Photos from the image-classification dataset "dataset" in the GitHub repository yancarm/Plant-Recognition. Its 5 classes are: barbados cherry, betel, caricature plant, sweet potato, vieux garcon.

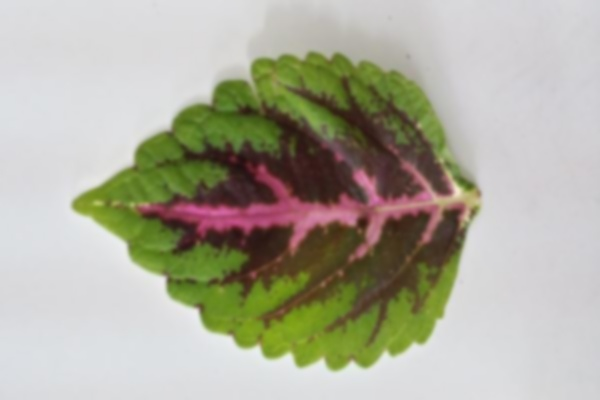
Label: vieux garcon

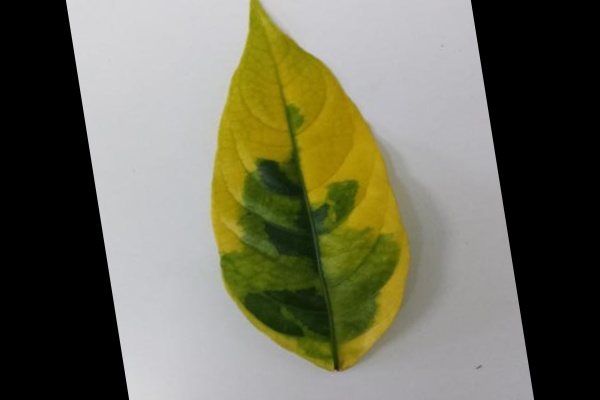
Label: caricature plant

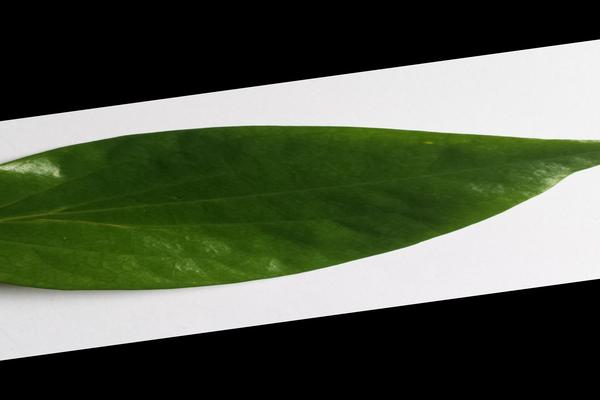
Label: betel

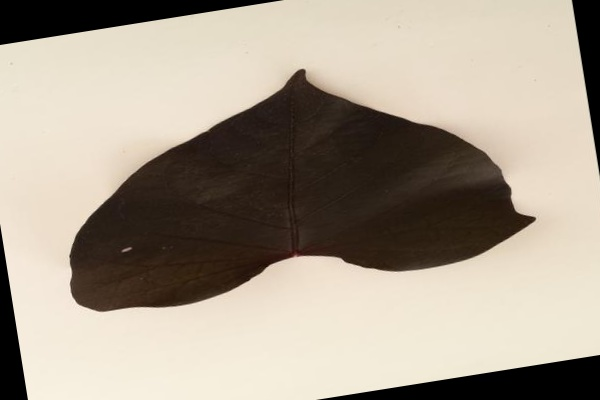
Label: sweet potato

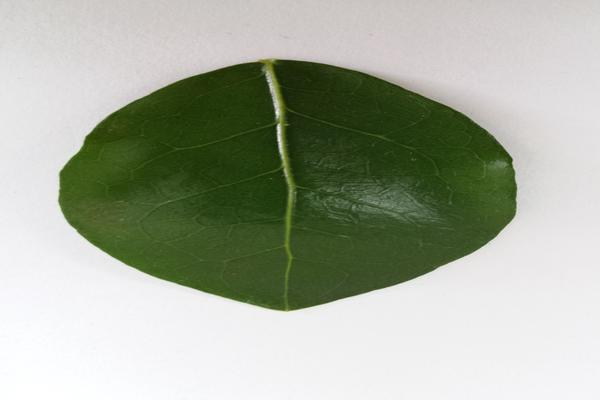
Label: barbados cherry

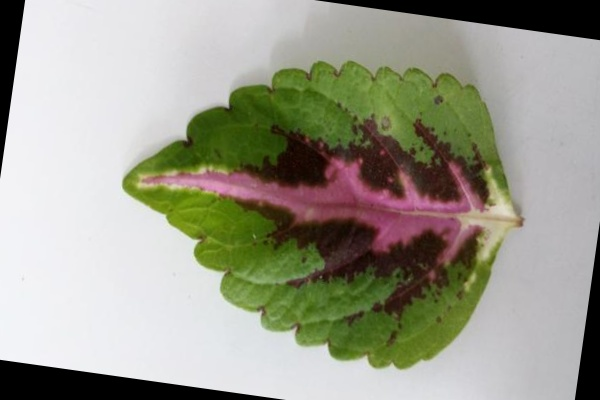
Label: vieux garcon
